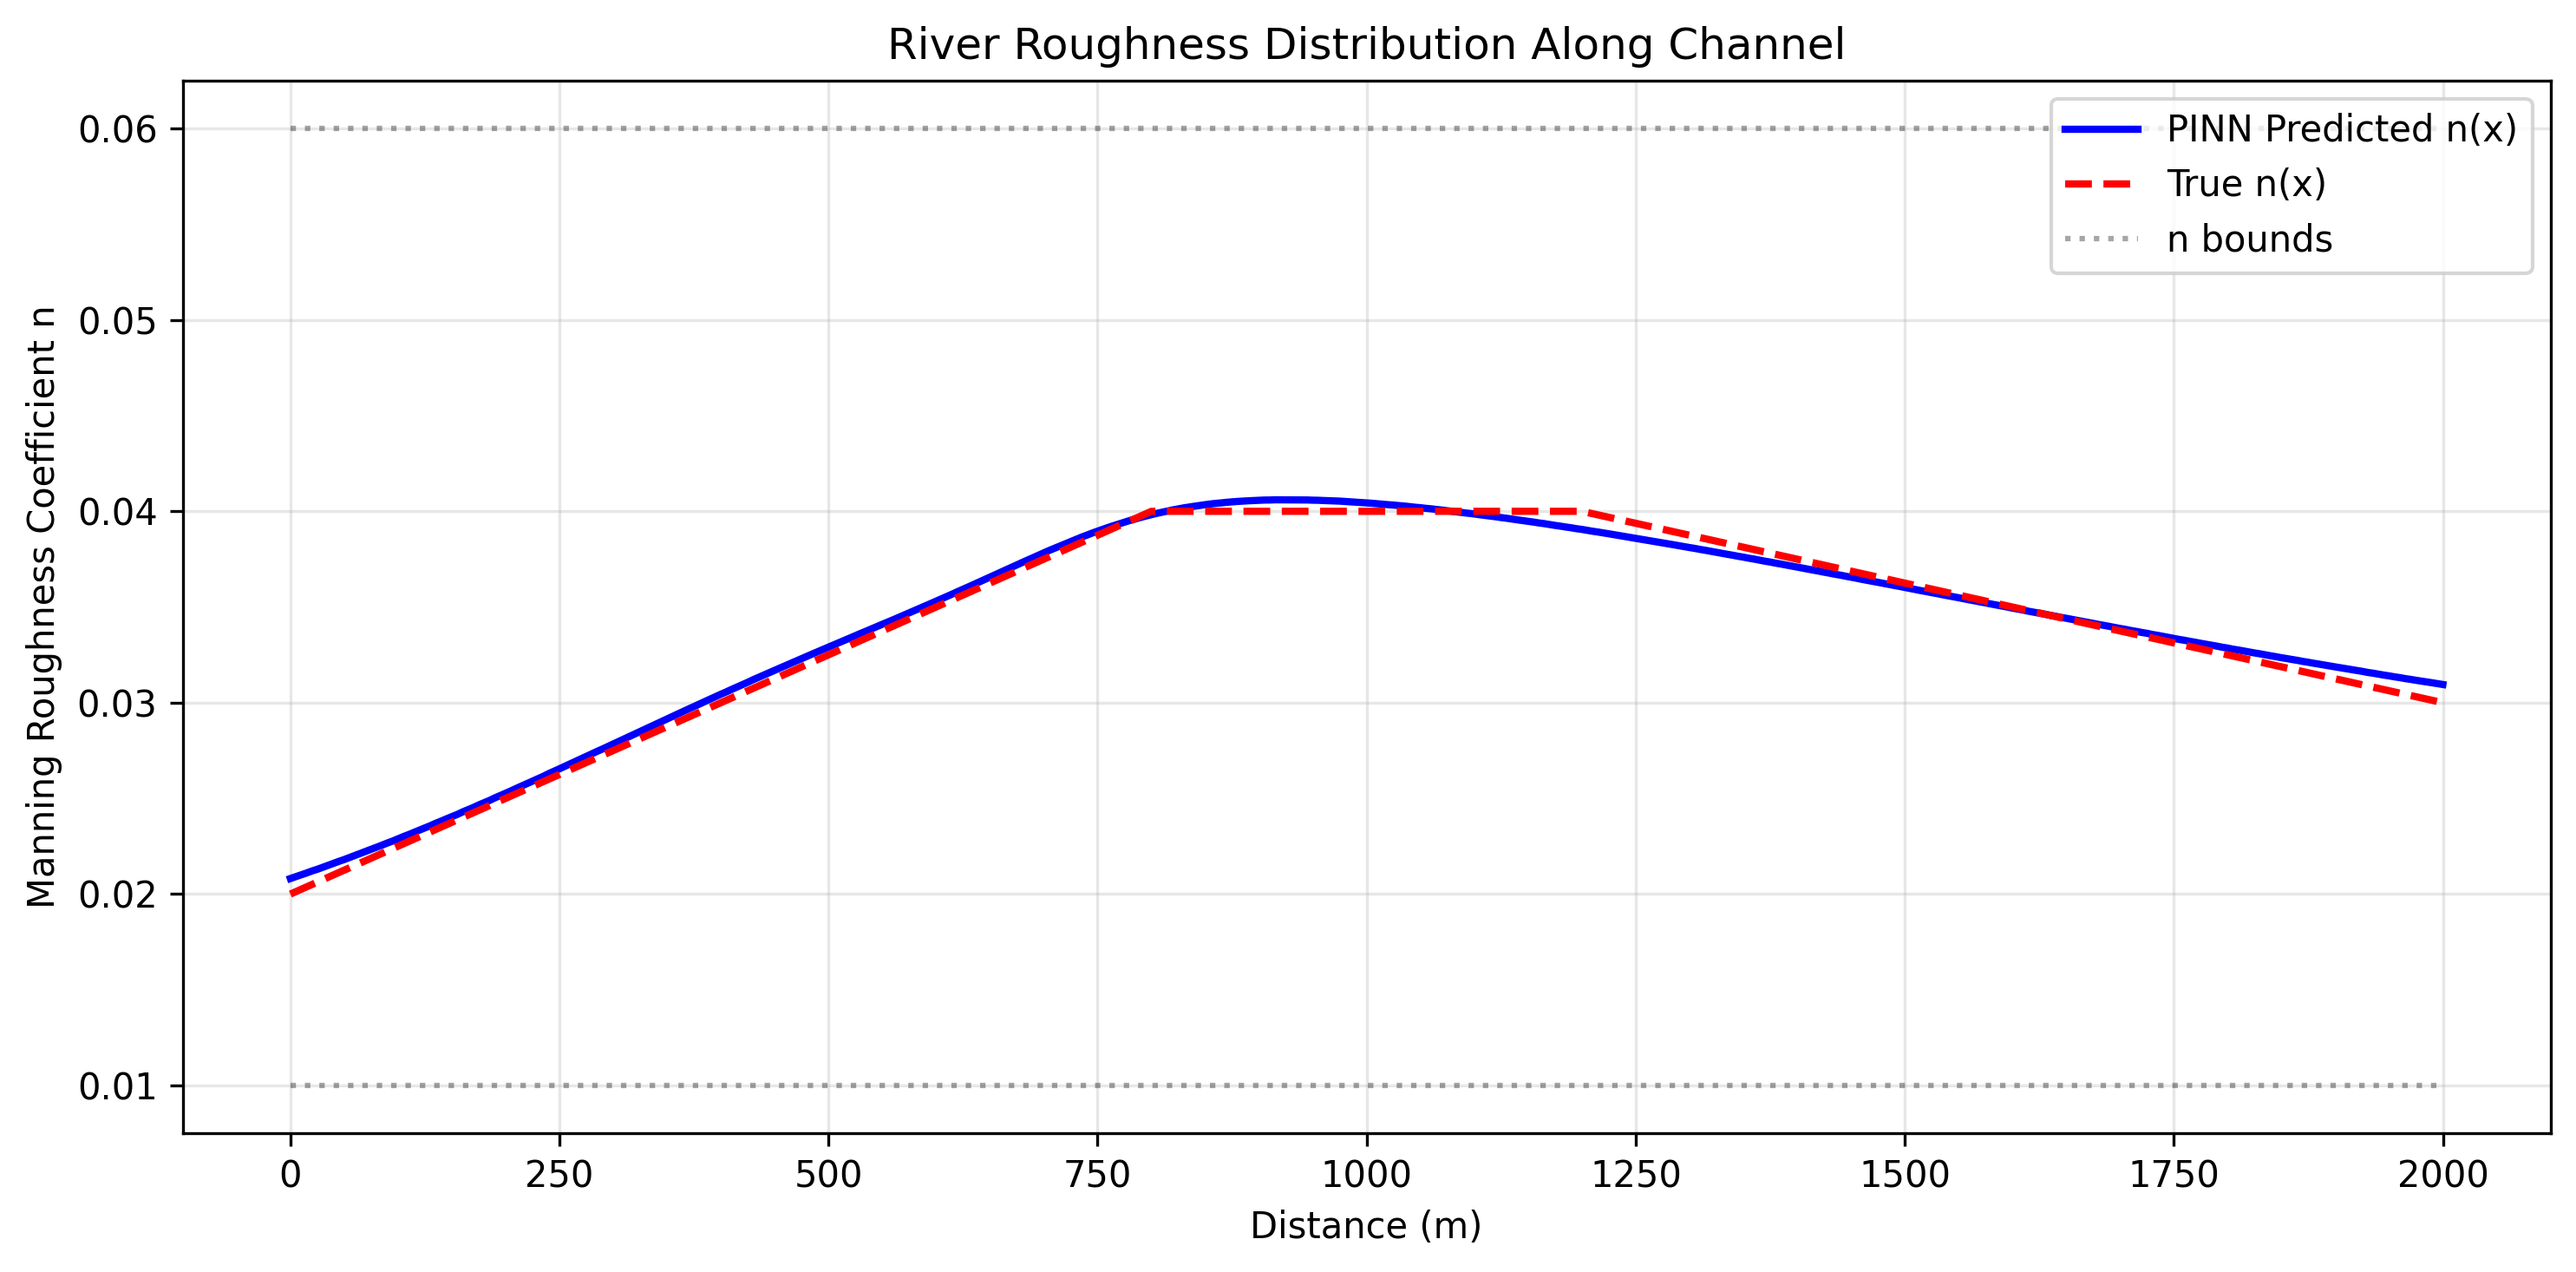

The table this chart was drawn from, first rows:
x(m), n_pred, n_true, error
0.0, 0.02081, 0.02, 0.000812
5, 0.02091, 0.02013, 0.0007862
10, 0.02101, 0.02025, 0.0007555
15, 0.0211, 0.02037, 0.0007258
20, 0.02121, 0.0205, 0.0007058
25, 0.02129, 0.02062, 0.0006699
30, 0.0214, 0.02075, 0.0006484
35, 0.0215, 0.02088, 0.0006226
40, 0.0216, 0.021, 0.000603
45, 0.02171, 0.02113, 0.0005828
50, 0.0218, 0.02125, 0.0005546
55, 0.02191, 0.02138, 0.000536
60, 0.02202, 0.0215, 0.0005209
65.0, 0.02212, 0.02162, 0.0004991
70, 0.02223, 0.02175, 0.0004778
75, 0.02234, 0.02187, 0.000465
80, 0.02245, 0.022, 0.0004481
85, 0.02255, 0.02212, 0.0004285
90, 0.02267, 0.02225, 0.000416
95, 0.02277, 0.02237, 0.0003959
100, 0.02289, 0.0225, 0.000387
105, 0.023, 0.02262, 0.000379
110, 0.02311, 0.02275, 0.000362
115, 0.02323, 0.02287, 0.000354
120, 0.02334, 0.023, 0.0003407
125.0, 0.02346, 0.02312, 0.0003343
130.0, 0.02357, 0.02325, 0.0003223
135, 0.0237, 0.02337, 0.0003242
140, 0.02381, 0.0235, 0.0003109
145, 0.02393, 0.02363, 0.0003066
150, 0.02405, 0.02375, 0.0002968
155, 0.02416, 0.02387, 0.0002857
160, 0.02429, 0.024, 0.0002924
165, 0.02441, 0.02413, 0.0002818
170, 0.02453, 0.02425, 0.0002757
175, 0.02466, 0.02438, 0.0002828
180.0, 0.02478, 0.0245, 0.0002755
185.0, 0.02489, 0.02463, 0.0002679
190.0, 0.02503, 0.02475, 0.0002779
195.0, 0.02515, 0.02488, 0.0002719
200, 0.02527, 0.025, 0.0002702
205, 0.02539, 0.02512, 0.000269
210, 0.02553, 0.02525, 0.0002753
215, 0.02565, 0.02538, 0.0002756
220, 0.02577, 0.0255, 0.0002744
225, 0.0259, 0.02562, 0.0002777
230, 0.02603, 0.02575, 0.0002771
235, 0.02615, 0.02587, 0.0002787
240, 0.02629, 0.026, 0.0002942
245.0, 0.02642, 0.02612, 0.0002935
250.0, 0.02655, 0.02625, 0.000296
255.0, 0.02668, 0.02637, 0.0003024
260.0, 0.02681, 0.0265, 0.0003056
265.0, 0.02694, 0.02662, 0.0003137
270, 0.02707, 0.02675, 0.0003163
275, 0.02719, 0.02687, 0.0003194
280, 0.02733, 0.027, 0.0003251
285, 0.02746, 0.02712, 0.0003319
290, 0.02758, 0.02725, 0.000331
295, 0.02771, 0.02738, 0.000337
... 341 more rows
